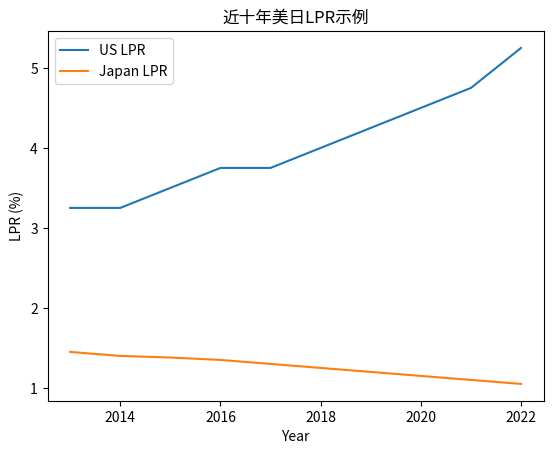

Python code for this plot:
import pandas as pd
import matplotlib.pyplot as plt

# 构造示例数据（非真实值）
data = {
    "Year": [y for y in range(2013, 2023)],
    "US_LPR": [3.25, 3.25, 3.50, 3.75, 3.75, 4.00, 4.25, 4.50, 4.75, 5.25],
    "Japan_LPR": [1.45, 1.40, 1.38, 1.35, 1.30, 1.25, 1.20, 1.15, 1.10, 1.05]
}

df = pd.DataFrame(data)

plt.plot(df["Year"], df["US_LPR"], label="US LPR")
plt.plot(df["Year"], df["Japan_LPR"], label="Japan LPR")
plt.xlabel("Year")
plt.ylabel("LPR (%)")
plt.title("近十年美日LPR示例")
plt.legend()
plt.show()